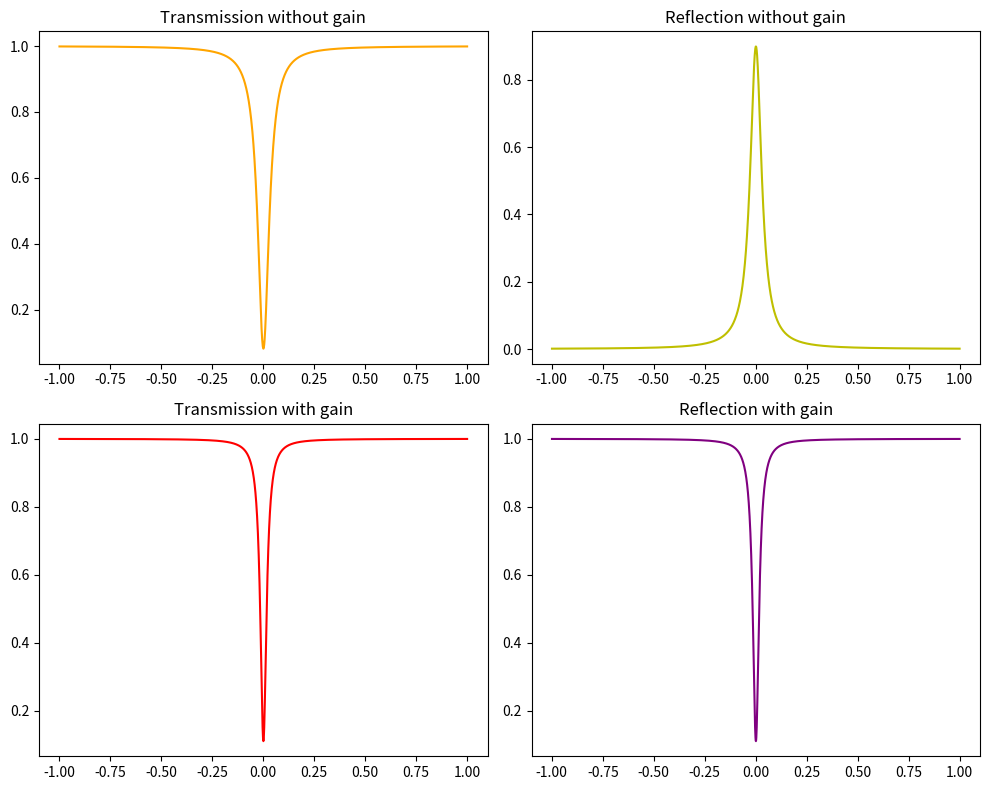

Source code (Python):
# -*- coding: utf-8 -*-
"""
Created on Mon Nov 26 21:08:47 2018

[redacted]
"""

import numpy as np
import matplotlib.pyplot as plt

ran = 2000
phi = -1
r = 0.98797
r2 = 0.97889
lamd = 0.000001550
Q = 1e6
b = 10e-6
l = 2*np.pi*b
n = 3.45

aa = (2*np.pi*n)/(Q*lamd)
aag = 500
a = np.exp((-aa*l)/2)
ag = np.exp(-(aa-aag)*l/2)

t = np.sqrt(1-(r**2))
t2 = np.sqrt(1-(r2**2))


Etagi = np.ndarray(ran, float)
Eragi = np.ndarray(ran, float)
Erai = np.ndarray(ran, float)
Etai = np.ndarray(ran, float)
phit = np.ndarray(ran, float)

for i in range(0,ran):
    
    Etag = (r-r2*ag*np.exp(1j*phi))/(1-r*r2*ag*np.exp(1j*phi)) #asymmeteric transmission
    
    Erag = -(t*t2*ag*np.exp(1j*phi/2))/(1-r*r2*ag*np.exp(1j*phi)) #asymmeteric reflection
    
    Eta = (r-r2*a*np.exp(1j*phi))/(1-r*r2*a*np.exp(1j*phi))
    
    Era = -(t*t2*a*np.exp(1j*phi/2))/(1-r*r2*a*np.exp(1j*phi))
    
    phi = phi + 0.001    
    
    Etagi[i] = abs(Etag)**2 
    Eragi[i] = abs(Erag)**2
    Etai[i] = abs(Eta)**2
    Erai[i] = abs(Era)**2
    phit[i] = phi



fig, axs = plt.subplots(nrows=2, ncols=2, figsize=(10,8))

axs[0, 0].set_title("Transmission without gain")
axs[0, 0].plot(phit, Etai, 'orange')
axs[0, 1].set_title("Reflection without gain")
axs[0, 1].plot(phit, Erai, 'y')
axs[1, 0].set_title("Transmission with gain")
axs[1, 0].plot(phit, Etagi, 'red')
axs[1, 1].set_title("Reflection with gain")
axs[1, 1].plot(phit, Etagi, 'purple')

fig.tight_layout()
plt.show()

fig.savefig('all-pall_gain.png', dpi=400, transparent=True)
